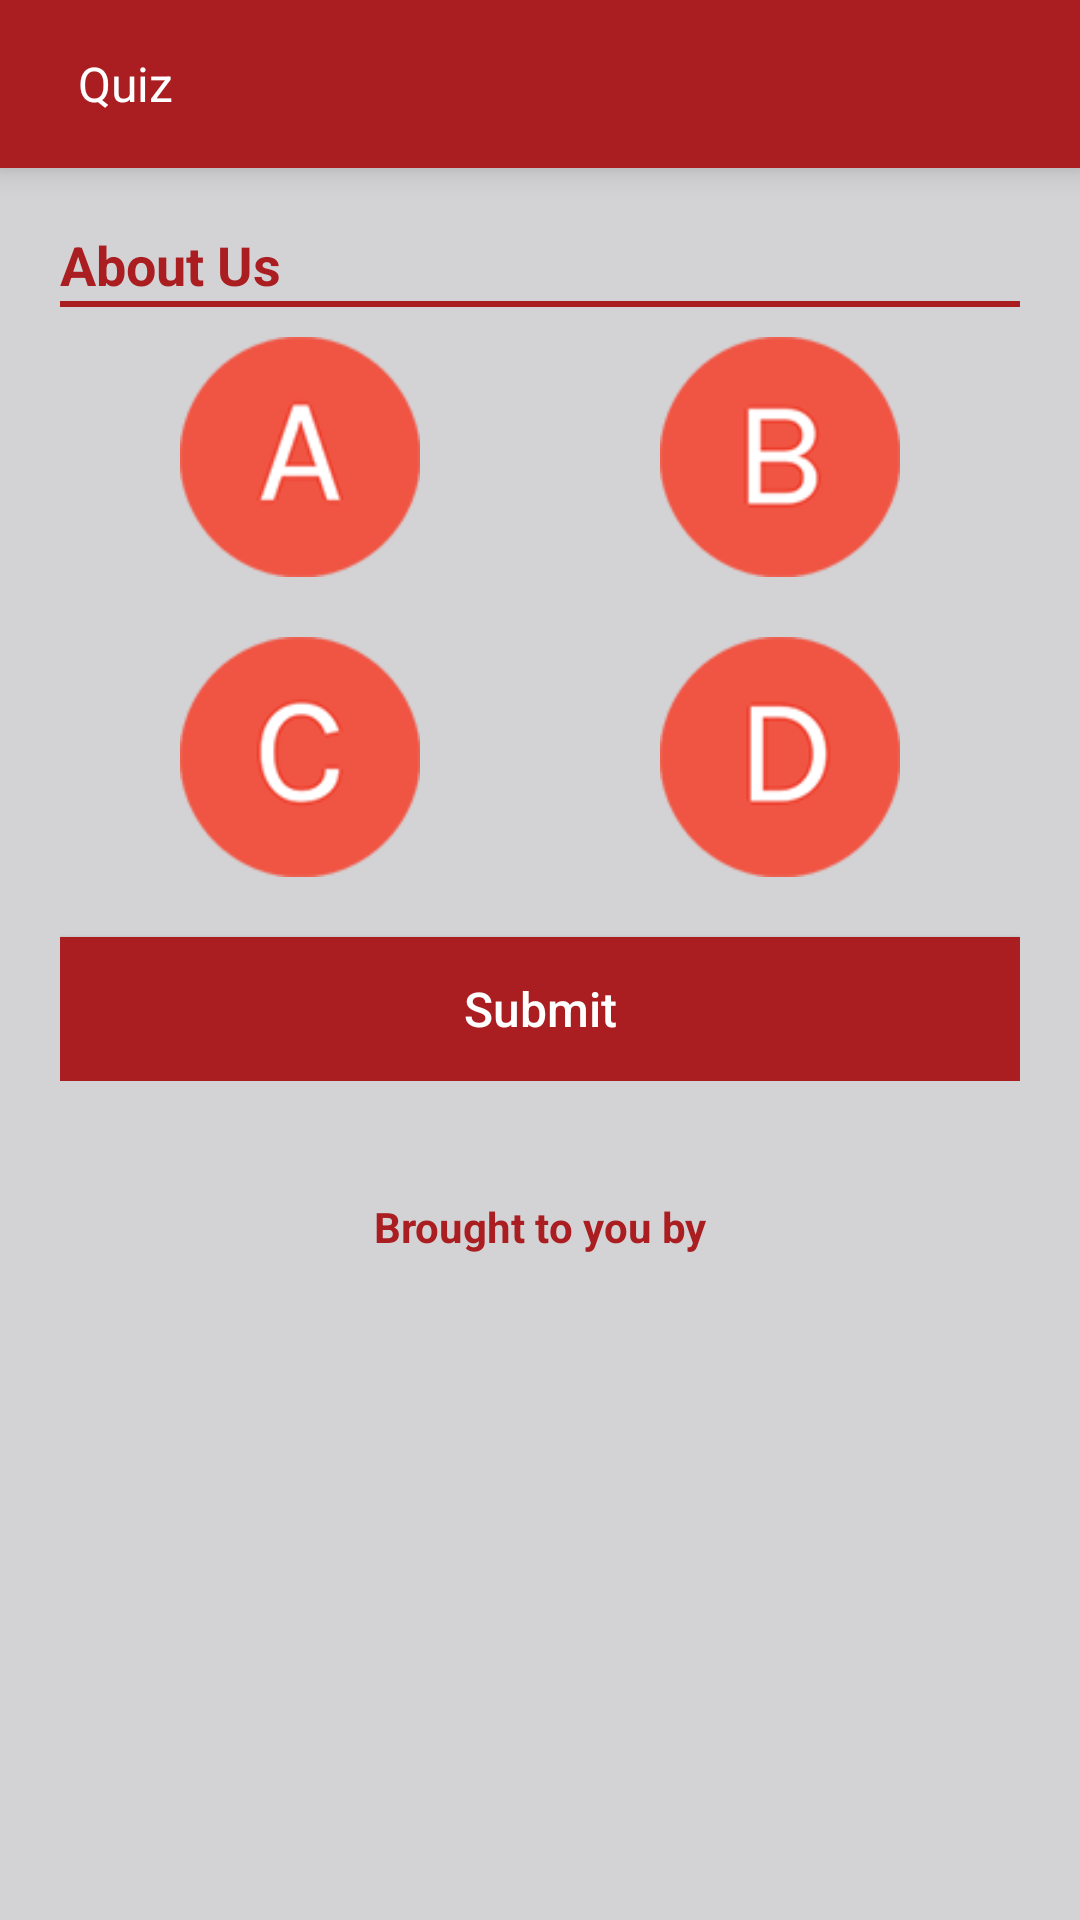

Layout XML and referenced resources for this Android screen:
<!-- AndroidManifest.xml: application theme AppTheme -->
<!-- res/layout/activity_quiz.xml -->
<?xml version="1.0" encoding="utf-8"?>
<LinearLayout xmlns:android="http://schemas.android.com/apk/res/android"
    xmlns:tools="http://schemas.android.com/tools"
    android:layout_width="match_parent"
    android:layout_height="match_parent"
    android:gravity="center|top"
    android:orientation="vertical"
    tools:context="oac.com.oac.app.activities.QuizActivity">

    <RelativeLayout
        android:layout_width="match_parent"
        android:layout_height="?attr/actionBarSize"
        android:background="@color/colorPrimary"
        android:elevation="6dp"
        android:minHeight="?attr/actionBarSize">

        <LinearLayout
            android:id="@+id/lnrQuizBack"
            android:layout_width="wrap_content"
            android:layout_height="match_parent"
            android:gravity="center"
            android:orientation="horizontal">

            <ImageView
                android:id="@+id/imgLogo"
                android:layout_width="26dp"
                android:layout_height="26dp"
                android:layout_centerVertical="true"
                android:adjustViewBounds="true"
                android:contentDescription="@string/app_name"
                android:src="@drawable/back"
                android:transitionName="logo" />

            <TextView
                android:layout_width="wrap_content"
                android:layout_height="match_parent"
                android:layout_toRightOf="@+id/imgLogo"
                android:gravity="center"
                android:text="Quiz"
                android:textAllCaps="false"
                android:textColor="@color/white"
                android:textSize="16sp" />

        </LinearLayout>

    </RelativeLayout>



    <LinearLayout
        android:layout_width="match_parent"
        android:layout_height="0dp"
        android:layout_weight="1"
        android:background="@color/light_underline_color"
        android:orientation="vertical">

        <ScrollView
            android:layout_width="match_parent"
            android:layout_height="wrap_content">

            <LinearLayout
                android:layout_width="match_parent"
                android:layout_height="wrap_content"
                android:orientation="vertical">

                <LinearLayout
                    android:layout_width="match_parent"
                    android:layout_height="wrap_content"
                    android:layout_margin="20dp"
                    android:orientation="vertical">

                    <TextView
                        android:id="@+id/txtQuestionText"
                        android:layout_width="match_parent"
                        android:layout_height="wrap_content"
                        android:text="About Us"
                        android:textColor="@color/colorPrimary"
                        android:textSize="18sp"
                        android:textStyle="bold" />

                    <View
                        android:layout_width="match_parent"
                        android:layout_height="2dp"
                        android:background="@color/colorPrimary" />

                    <LinearLayout
                        android:id="@+id/lnrQuestionView"
                        android:layout_width="match_parent"
                        android:layout_height="wrap_content"
                        android:layout_marginTop="10dp"
                        android:gravity="center|left"
                        android:orientation="vertical">

                        <RelativeLayout
                            android:layout_width="match_parent"
                            android:layout_height="wrap_content"
                            android:layout_marginLeft="40dp"
                            android:layout_marginRight="40dp">

                            <ImageView
                                android:id="@+id/imgOptionA"
                                android:layout_width="80dp"
                                android:layout_height="80dp"
                                android:layout_alignParentLeft="true"
                                android:adjustViewBounds="true"
                                android:src="@drawable/option_a" />

                            <ImageView
                                android:id="@+id/imgOptionB"
                                android:layout_width="80dp"
                                android:layout_height="80dp"
                                android:layout_alignParentRight="true"
                                android:layout_gravity="left"
                                android:adjustViewBounds="true"
                                android:src="@drawable/option_b" />

                        </RelativeLayout>

                        <RelativeLayout
                            android:layout_width="match_parent"
                            android:layout_height="wrap_content"
                            android:layout_marginLeft="40dp"
                            android:layout_marginRight="40dp"
                            android:layout_marginTop="20dp">

                            <ImageView
                                android:id="@+id/imgOptionC"
                                android:layout_width="80dp"
                                android:layout_height="80dp"
                                android:layout_alignParentLeft="true"
                                android:adjustViewBounds="true"
                                android:src="@drawable/option_c" />

                            <ImageView
                                android:id="@+id/imgOptionD"
                                android:layout_width="80dp"
                                android:layout_height="80dp"
                                android:layout_alignParentRight="true"
                                android:layout_gravity="left"
                                android:adjustViewBounds="true"
                                android:src="@drawable/option_d" />

                        </RelativeLayout>

                        <Button
                            android:id="@+id/btnSubmitOption"
                            android:layout_width="match_parent"
                            android:layout_height="wrap_content"
                            android:layout_marginTop="20dp"
                            android:background="@color/colorPrimary"
                            android:padding="8dp"
                            android:text="Submit"
                            android:textAllCaps="false"
                            android:textColor="@color/white"
                            android:textSize="16sp" />

                    </LinearLayout>

                </LinearLayout>

                <LinearLayout
                    android:layout_width="match_parent"
                    android:layout_height="wrap_content"
                    android:background="@color/light_underline_color"
                    android:orientation="vertical">

                    <TextView
                        android:id="@+id/txtPrizeText"
                        android:layout_width="match_parent"
                        android:layout_height="match_parent"
                        android:gravity="center"
                        android:textSize="14sp"
                        android:textStyle="bold" />

                    <TextView
                        android:layout_width="match_parent"
                        android:layout_height="wrap_content"
                        android:gravity="center"
                        android:text="@string/quiz_text"
                        android:textColor="@color/colorPrimary"
                        android:textSize="14sp"
                        android:textStyle="bold" />

                    <ImageView
                        android:id="@+id/quizLogo"
                        android:layout_width="200dp"
                        android:layout_height="75dp"
                        android:layout_gravity="center"
                        android:layout_margin="10dp"
                        android:adjustViewBounds="true" />

                </LinearLayout>

            </LinearLayout>

        </ScrollView>

    </LinearLayout>

</LinearLayout>
<!-- resources referenced by this layout -->
<resources>
  <color name="colorPrimary">#AA1E21</color>
  <color name="light_underline_color">#D3D3D5</color>
  <color name="white">#ffffff</color>
  <!-- drawable option_a: png bitmap (drawable, 4133 bytes) -->
  <!-- drawable option_b: png bitmap (drawable, 3980 bytes) -->
  <!-- drawable option_c: png bitmap (drawable, 4499 bytes) -->
  <!-- drawable option_d: png bitmap (drawable, 3894 bytes) -->
  <string name="app_name">OAC Asia 2018</string>
  <string name="quiz_text">Brought to you by</string>
  <style name="AppTheme" parent="Theme.AppCompat.Light.NoActionBar">
          
          <item name="colorPrimary">@color/colorPrimary</item>
          <item name="colorPrimaryDark">@color/colorPrimaryDark</item>
          <item name="colorAccent">@color/colorAccent</item>
          <item name="android:windowDrawsSystemBarBackgrounds">true</item>
          <item name="android:windowTranslucentStatus">false</item>
  
  
      </style>
  <color name="colorPrimaryDark">#F15445</color>
  <color name="colorAccent">#F15445</color>
</resources>
